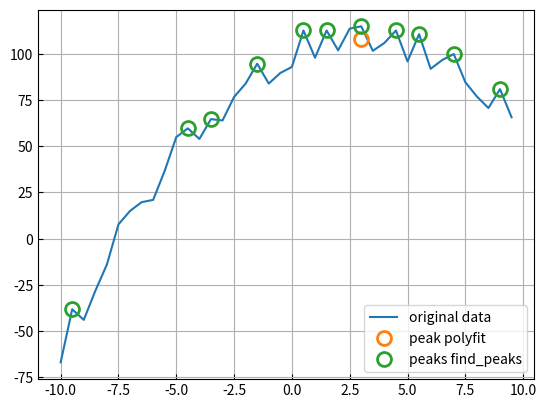

Generate this figure with matplotlib:
"""Get peaks with two ways."""

import os
import sys

import matplotlib.pyplot as plt
import numpy as np
from scipy import signal


def main():
    """Main function."""

    # Make a sample data.
    x = np.arange(-10, 10, 0.5)
    y = -(x-3) ** 2 + 100
    noise = np.random.randint(0, 20, y.shape[0])
    y = y + noise

    # Get a peak.
    peak_x, peak_y = peak_polyfit(x, y)
    print('peak_x', peak_x)
    print('peak_y', peak_y)

    # Get peaks.
    peaks_x, peaks_y = peak_find_peaks(x, y)
    print('peaks_x', peaks_x)
    print('peaks_y', peaks_y)

    # Show a graph.
    draw_graph(x, y,
               peak_x, peak_y,
               peaks_x, peaks_y,
               )


def peak_polyfit(x, y):
    """Get a peak using np.polyfit.
    The approximate function is quadratic function.
    """

    # y = ax^2 + bx + c.
    coe = np.polyfit(x, y, 2)
    a = coe[0]
    b = coe[1]
    c = coe[2]
    peak_x = -b / (2*a)
    peak_y = a * peak_x**2 + b * peak_x + c

    return peak_x, peak_y


def peak_find_peaks(x, y):
    """Get a peak using scipy.signal.find_pekas."""

    peaks, _ = signal.find_peaks(y)
    peaks_x = x[peaks]
    peaks_y = y[peaks]

    return peaks_x, peaks_y


def draw_graph(x0, y0, x1, y1, x2, y2):
    """Show datas as a graph."""

    fig = plt.figure()
    # Scale dierctions.
    plt.tick_params(which='both', direction='in')
    # Draw grid lines.
    plt.grid(which='major', axis='both')
    # Plot datas.
    plt.plot(x0,
             y0,
             linestyle='-',
             label='original data',
             )
    plt.plot(x1,
             y1,
             linestyle='',
             marker='o',
             markersize=10,
             markerfacecolor='none',
             markeredgewidth=2,
             label='peak polyfit',
             )
    plt.plot(x2,
             y2,
             linestyle='',
             marker='o',
             markersize=10,
             markerfacecolor='none',
             markeredgewidth=2,
             label='peaks find_peaks',
             )
    # Show the legend.
    plt.legend(loc='lower right', ncol=1, fontsize=10)
    # Show the graph.
    plt.show(block=False)
    print('\n''Press [enter] to close the graph.')
    input('-> ')
    plt.close()


if __name__ == '__main__':
    main()
